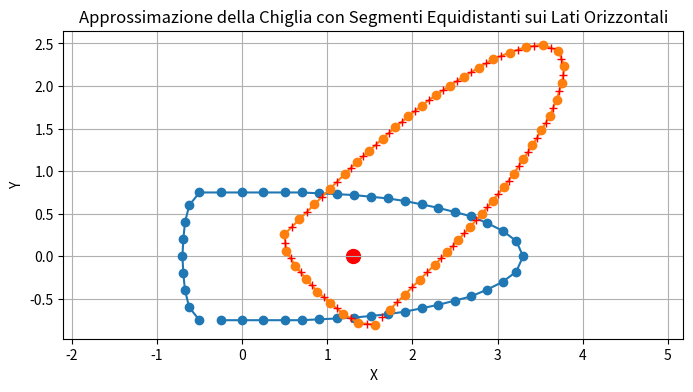

Write the Python code that produced this figure.
import numpy as np
from scipy.integrate import quad
from typing import Optional, Dict
import matplotlib.pyplot as plt

class ShipSegment:
    def __init__(self, id: int, start_point: tuple, end_point: tuple):
        self.start_point = start_point
        self.end_point = end_point
        self.mid_point = ((start_point[0] + end_point[0]) / 2, (start_point[1] + end_point[1]) / 2)
        self.id = id
        self.seen = False


class ShipObstacle:
    def __init__(self, Options: Dict = {}, use_default_values: bool = True):
        if use_default_values:
            L =                1
            W =                1.5
            a_left =           0.2
            a_right =          2.8
            desired_distance = 0.2
        else:
            L =                Options['L']
            W =                Options['W']
            a_left =           Options['a_left']
            a_right =          Options['a_right']
            desired_distance = Options['desired_distance']
        
        self.default_points = generate_ship_polygon(L, W, a_left, a_right, desired_distance)
        self.points = self.default_points

        # Estremi del poligono
        self.x_max = max([point[0] for point in self.points])
        self.x_min = min([point[0] for point in self.points])
        self.y_max = max([point[1] for point in self.points])
        self.y_min = min([point[1] for point in self.points])

        # Centro e raggio del poligono
        Cx = (self.x_max + self.x_min) / 2
        Cy = (self.y_max + self.y_min) / 2
        self.center = (Cx, Cy)
        self.radius = np.sqrt((self.x_max - Cx)**2 + (self.y_max - Cy)**2)

        # Genera i segmenti
        self.generate_segments()

    def generate_segments(self):
        self.segments_dict = {}
        for i in range(len(self.points)):
            curr_point = self.points[i]
            if i == len(self.points) - 1:
                next_point = self.points[0]
            else:
                next_point = self.points[i + 1]
            segment = ShipSegment(i, curr_point, next_point)
            self.segments_dict[i] = segment

    def reset_ship(self):
        for segment in self.segments_dict.values():
            segment.seen = False
    
    def rotate_ship(self, angle: float) -> None:
        # Calcolo nuovi punti ruotati
        rot_points = []
        for point in self.points:
            point = rotate_point(point, self.center, angle)
            rot_points.append(point)
        self.points = rot_points

        self.x_max = max([point[0] for point in self.points])
        self.x_min = min([point[0] for point in self.points])
        self.y_max = max([point[1] for point in self.points])
        self.y_min = min([point[1] for point in self.points])

        # Calcolo nuovi segmenti ruotati
        for segment in self.segments_dict.values():
            segment.start_point = rotate_point(segment.start_point, self.center, angle)
            segment.end_point = rotate_point(segment.end_point, self.center, angle)
            segment.mid_point = rotate_point(segment.mid_point, self.center, angle)

    def translate_ship(self, vector: tuple) -> None:
        dx, dy = vector
        translated_points = []
        for point in self.points:
            point = translate_point(point, vector)
            translated_points.append(point)
        self.points = translated_points

        self.center = (self.center[0] + dx, self.center[1] + dy)
        self.x_max += dx
        self.x_min += dx
        self.y_max += dy
        self.y_min += dy

        for segment in self.segments_dict.values():
            segment.start_point = translate_point(segment.start_point, vector)
            segment.end_point = translate_point(segment.end_point, vector)
            segment.mid_point = translate_point(segment.mid_point, vector)

    def rototranslate_ship(self, angle: float, distance: tuple):
        self.rotate_ship(angle)
        self.translate_ship(distance)

def translate_point(point: tuple, r: tuple) -> tuple:
    """
    Trasla un punto di una certa distanza.
    Args:
        point (tuple): Una tupla contenente le coordinate (x, y) del punto da traslare.
        r (tuple): Una tupla contenente le distanze (dx, dy) di traslazione lungo gli assi x e y.
    Returns:
        tuple: Una tupla contenente le nuove coordinate (x, y) del punto traslato.
    """

    x, y = point
    dx, dy = r
    return (x + dx, y + dy)

def rotate_point(point: tuple, center: tuple, angle: float) -> tuple:
    """
    Ruota un punto rispetto a un altro punto.
    Args:
        point (tuple): Le coordinate del punto da ruotare (x, y).
        center (tuple): Le coordinate del punto intorno a cui ruotare (x, y).
        angle (float): L'angolo di rotazione in radianti.
    Returns:
        tuple: Le coordinate del punto ruotato (x, y).
    """
    x, y = point
    cx, cy = center
    x_rot = (x - cx) * np.cos(angle) - (y - cy) * np.sin(angle) + cx
    y_rot = (x - cx) * np.sin(angle) + (y - cy) * np.cos(angle) + cy
    return (x_rot, y_rot)

def arc_length_elliptical(theta: float, a: float, b: float) -> float:
    """
    Calcola la lunghezza dell'arco di un'ellisse data un'angolo theta e i semiassi a e b.
    Args:
        theta (float): L'angolo in radianti.
        a (float): Il semiasse maggiore dell'ellisse.
        b (float): Il semiasse minore dell'ellisse.
    Returns:
        float: La lunghezza dell'arco dell'ellisse per l'angolo dato.
    """
    dx_dtheta = a * np.sin(theta)
    dy_dtheta = b * np.cos(theta)
    return np.sqrt(dx_dtheta**2 + dy_dtheta**2)

def polygon_from_arc(a: float, b: float, center: tuple, theta_start: float, theta_end: float, desired_distance: float, clockwise: bool = True, N_points: int = 50)-> tuple:
    """
    Genera un poligono approssimato da un arco ellittico.
    Args:
        a (float): Semi-asse maggiore dell'ellisse.
        b (float): Semi-asse minore dell'ellisse.
        center (tuple): Coordinate del centro dell'ellisse (x, y).
        theta_start (float): Angolo iniziale dell'arco in radianti.
        theta_end (float): Angolo finale dell'arco in radianti.
        clockwise (bool, opzionale): Direzione dell'arco. True per orario, False per antiorario. Default è True.
        N_points (int, opzionale): Numero di punti per approssimare l'arco. Default è 50.
    Returns:
        tuple: Due array numpy contenenti le coordinate x e y dei punti del poligono.
    """
    theta = np.linspace(theta_start, theta_end, N_points)

    arc_lengths = np.array(
        [quad(arc_length_elliptical, theta_start, theta, args=(a, b))[0] for theta in theta]
    )
    total_arc_length = arc_lengths[-1]
    num_points = int(np.ceil(total_arc_length / desired_distance))

    equi_arc_length = np.linspace(0, total_arc_length, num_points)

    if clockwise:
        equi_theta = np.interp(equi_arc_length, arc_lengths, theta)
    else:
        equi_theta = np.interp(equi_arc_length, arc_lengths, theta)[::-1]

    if clockwise:
        x = center[0] - a * np.cos(equi_theta)
        y = center[1] + b * np.sin(equi_theta)
    else:
        x = center[0] + a * np.cos(equi_theta)
        y = center[1] + b * np.sin(equi_theta)

    return x, y

def generate_ship_polygon(L: float, W: float, a_left: float, a_right: float, desired_distance: float) -> list:
    """
    Genera un poligono che rappresenta una nave basato sui parametri forniti.
    Il poligono è composto da un rettangolo con due semicerchi ai lati e segmenti equidistanti sulla parte superiore e inferiore.
    Args:
        L (float): Lunghezza della parte rettilinea della nave.
        W (float): Larghezza della nave.
        a_left (float): Semiasse x dell'arco sinistro.
        a_right (float): Semiasse x dell'arco destro.
        desired_distance (float): Distanza desiderata tra i punti del poligono.
    Returns:
        list: Una lista di tuple contenenti le coordinate (x, y) dei punti del poligono.
    Raises:
        ValueError: Se il numero di punti x e y non è lo stesso.
    """

    b_left = W / 2
    b_right = W / 2

    center_left = (-L/2, 0)
    center_right = (L/2, 0)

    x_left, y_left = polygon_from_arc(a_left, b_left, center_left, -np.pi/2, np.pi/2, desired_distance=desired_distance, clockwise=True)
    x_right, y_right = polygon_from_arc(a_right, b_right, center_right, -np.pi/2, np.pi/2, desired_distance=desired_distance, clockwise=False)

    num_points_center = int(np.ceil(L / desired_distance))

    x_center_top = np.linspace(-L/2, L/2, num_points_center)
    x_center_bottom = np.linspace(L/2, -L/2, num_points_center)
    y_center_top = np.full_like(x_center_top, W/2)
    y_center_bottom = np.full_like(x_center_bottom, -W/2)

    x = np.concatenate([x_left, x_center_top[1:-1], x_right, x_center_bottom[1:-1]])
    y = np.concatenate([y_left, y_center_top[1:-1], y_right, y_center_bottom[1:-1]])

    points = []
    if len(x) != len(y):
        raise ValueError("The number of x and y points must be the same.")
    else:
    
        for i in range(len(x)):
            x_round = round(float(x[i]), 2)
            y_round = round(float(y[i]), 2)
            points.append((x_round, y_round))
    return points

if __name__ == "__main__":
    """ Test della funzione generate_ship_polygon """
    # L = 1
    # W = 1.5
    # a_left = 0.2
    # a_right = 2.8
    # desired_distance = 0.2
    # points = generate_ship_polygon(L, W, a_left, a_right, desired_distance)
    # print(len(points))
    # x, y = zip(*points)
    # rot_points = []
    # for point in points:
    #     x_rot, y_rot = rotate_point(point, (1, 0), -np.pi/4)
    #     rot_points.append((x_rot, y_rot))

    # x_rot, y_rot = zip(*rot_points)
    # # Grafico della forma aggiornata
    # plt.figure(figsize=(8, 4))
    # plt.plot(x, y, '-o', label='Rettangolo con Semicerchi e Segmenti Equidistanti')
    # plt.plot(x_rot, y_rot, '-o', label='Rettangolo con Semicerchi e Segmenti Equidistanti Ruotato di 45°')
    # plt.axis('equal')
    # plt.title('Approssimazione della Chiglia con Segmenti Equidistanti sui Lati Orizzontali')
    # plt.xlabel('X')
    # plt.ylabel('Y')
    # plt.grid(True)
    # plt.show()

    """" Test della classe ShipObstacle """
    Ship = ShipObstacle()
    Cx, Cy = Ship.center
    points = Ship.points
    x, y = zip(*points)


    Ship.rototranslate_ship(np.pi/4, (1,1))
    rot_points = Ship.points
    x_rot, y_rot = zip(*rot_points)
    
    dict_points = []
    for segment in Ship.segments_dict.values():
        x_c, y_c = segment.mid_point
        dict_points.append((x_c, y_c))
    x_c, y_c = zip(*dict_points)

    plt.figure(figsize=(8, 4))
    plt.plot(x, y, '-o', label='Rettangolo con Semicerchi e Segmenti Equidistanti')
    plt.plot(x_rot, y_rot, '-o', label='Rettangolo con Semicerchi e Segmenti Equidistanti Ruotato di 45°')
    plt.scatter(Cx, Cy, color='r', label='Centro della Nave', s=100)
    plt.plot(x_c, y_c, '+r', label='Punti Medi dei Segmenti')
    plt.axis('equal')
    plt.title('Approssimazione della Chiglia con Segmenti Equidistanti sui Lati Orizzontali')
    plt.xlabel('X')
    plt.ylabel('Y')
    plt.grid(True)
    plt.show()
